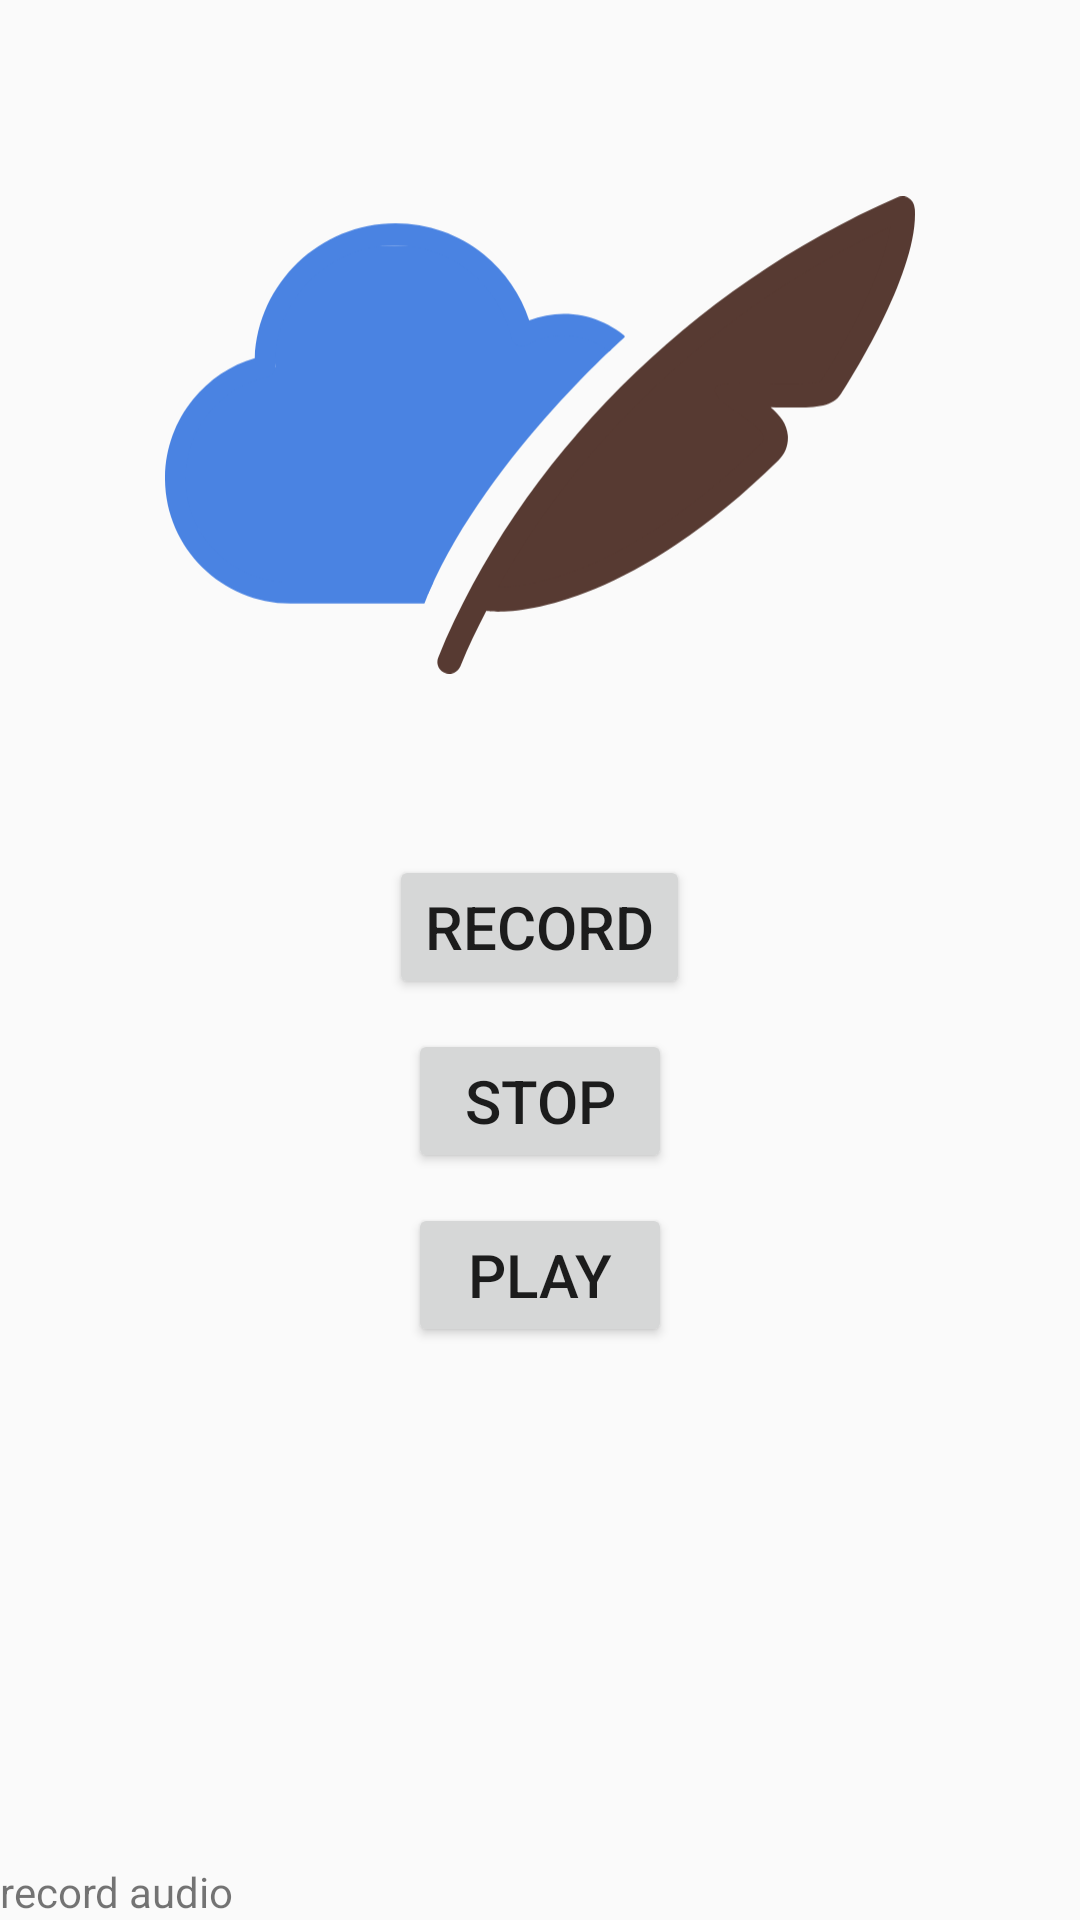

The Android layout XML behind this screen, and the referenced resources:
<!-- AndroidManifest.xml: application theme Theme.Diary -->
<!-- res/layout/activity_up_audio.xml -->
<?xml version="1.0" encoding="utf-8"?>
<RelativeLayout xmlns:android="http://schemas.android.com/apk/res/android"
    xmlns:tools="http://schemas.android.com/tools"
    android:layout_width="match_parent"
    android:layout_height="match_parent">
    <ImageView
        android:layout_width="250dp"
        android:layout_height="250dp"
        android:layout_centerHorizontal="true"
        android:layout_marginTop="20dp"
        android:src="@drawable/ic_logo_diary_quill_cloud"
        android:id="@+id/logo"/>
    <Button
        android:layout_width="wrap_content"
        android:layout_height="wrap_content"
        android:text="Record"
        android:textSize="20sp"
        android:id="@+id/record"
        android:layout_below="@id/logo"
        android:layout_centerHorizontal="true"
        android:layout_marginTop="15dp"
        />
    <Button
        android:layout_width="wrap_content"
        android:layout_height="wrap_content"
        android:text="Stop"
        android:textSize="20sp"
        android:id="@+id/stop"
        android:layout_below="@id/record"
        android:layout_marginTop="10dp"
        android:layout_centerHorizontal="true"
        />
    <Button
        android:layout_width="wrap_content"
        android:layout_height="wrap_content"
        android:text="Play"
        android:textSize="20sp"
        android:id="@+id/play"
        android:layout_below="@id/stop"
        android:layout_marginTop="10dp"
        android:layout_centerHorizontal="true"
        />

    <TextView
        android:layout_width="wrap_content"
        android:layout_height="wrap_content"
        android:id="@+id/txt_rec"
        android:text="record audio"
        android:layout_alignParentBottom="true"/>
</RelativeLayout>
<!-- resources referenced by this layout -->
<resources>
  <!-- drawable ic_logo_diary_quill_cloud: vector/xml drawable (drawable, 3505 chars, omitted) -->
  <style name="Theme.Diary" parent="Theme.MaterialComponents.Light.NoActionBar.Bridge">
          
          <item name="colorPrimary">@color/black</item>
          <item name="colorPrimaryVariant">@color/white</item>
  
          <item name="colorPrimaryDark">@color/black</item>
          <item name="colorAccent">@color/black</item>
          <item name="colorOnPrimary">@color/white</item>
          
          <item name="colorSecondary">@color/black</item>
          <item name="colorOnSecondary">@color/white</item>
          
          
      </style>
  <color name="black">#FF000000</color>
  <color name="white">#FFFFFFFF</color>
</resources>
